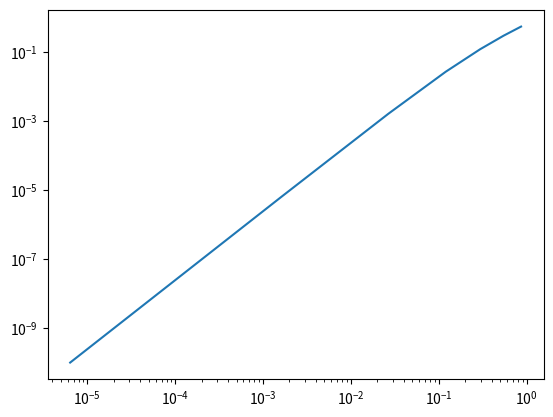

Reproduce this figure in Python.
# import libraries
import numpy as np
import matplotlib.pyplot as plt
        
def driver():
#f = lambda x: (x-2)**3
#fp = lambda x: 3*(x-2)**2
#p0 = 1.2
  
 
  f = lambda x: x**6-x-1
  fp = lambda x: 6*x**(5)-1
  p0 = 2

  Nmax = 100
  tol = 1.e-13

  (p,pstar,info,it) = newton(f,fp,p0,tol, Nmax)
  print('the approximate root is', '%16.16e' % pstar)
  print('the error message reads:', '%d' % info)
  print('Number of iterations:', '%d' % it)
  print('Error', abs(p-pstar)[0:it])
  xk =abs(p-pstar)[0:it-1]
  xk1=abs(p-pstar)[1:it]
  print('Slope=', (xk[5]-xk[1])/(xk1[5]-xk1[1]))
  plt.plot(xk,xk1)
  plt.xscale('log')
  plt.yscale('log')
  plt.show()

def newton(f,fp,p0,tol,Nmax):
  """
  Newton iteration.
  
  Inputs:
    f,fp - function and derivative
    p0   - initial guess for root
    tol  - iteration stops when p_n,p_{n+1} are within tol
    Nmax - max number of iterations
  Returns:
    p     - an array of the iterates
    pstar - the last iterate
    info  - success message
          - 0 if we met tol
          - 1 if we hit Nmax iterations (fail)
     
  """
  p = np.zeros(Nmax+1);
  p[0] = p0
  for it in range(Nmax):
      p1 = p0-f(p0)/fp(p0)
      p[it+1] = p1
      if (abs(p1-p0) < tol):
          pstar = p1
          info = 0
          return [p,pstar,info,it]
      p0 = p1
  pstar = p1
  info = 1
  return [p,pstar,info,it]
        
driver()
